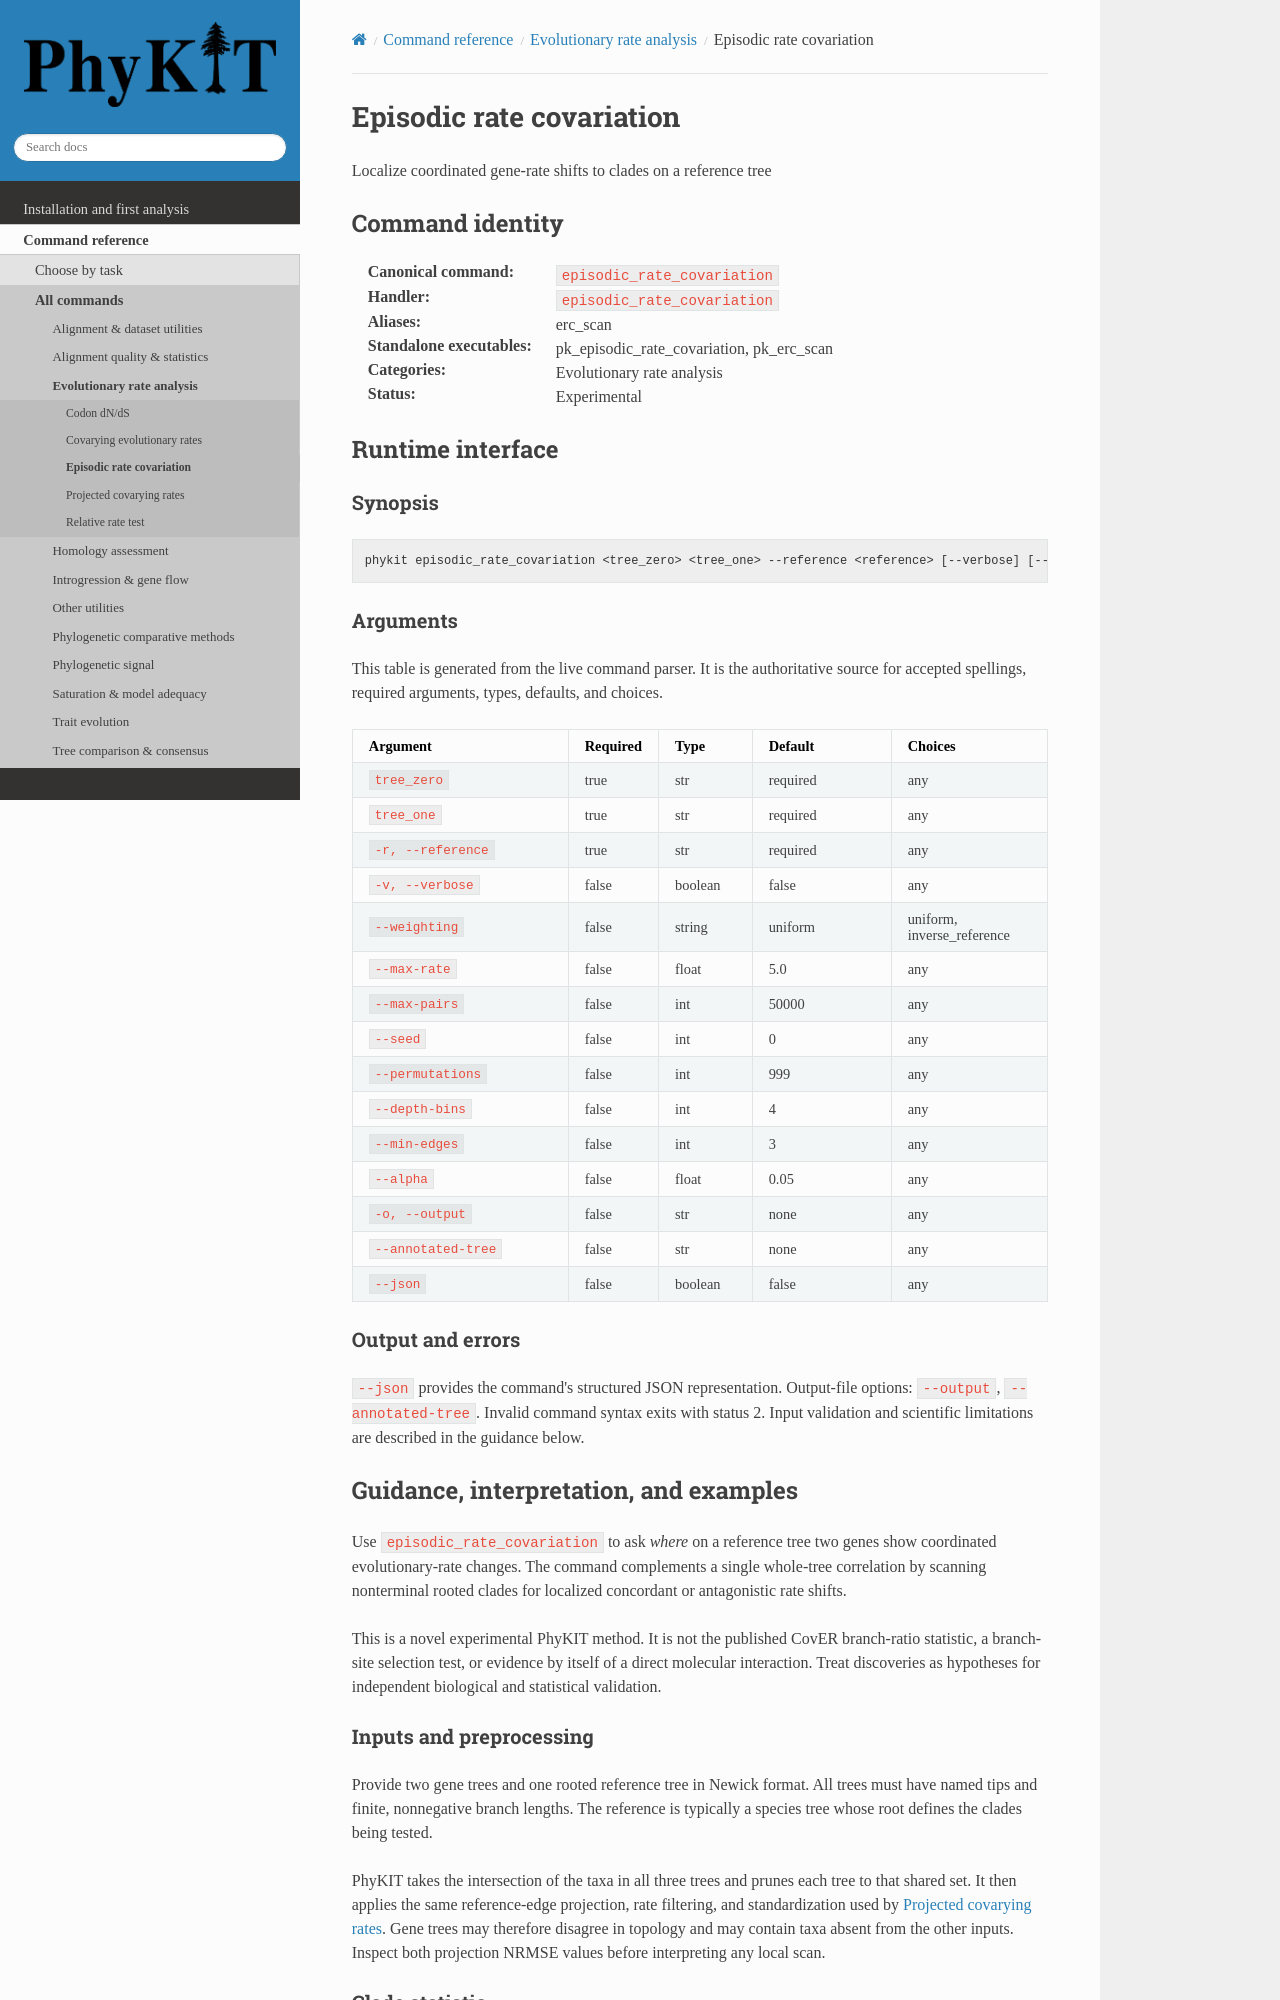

repository: JLSteenwyk/PhyKIT · page: reference/commands/episodic_rate_covariation.html · generator: sphinx

.. _cmd-episodic_rate_covariation:
.. _command-episodic_rate_covariation:

Episodic rate covariation
==========================

Localize coordinated gene-rate shifts to clades on a reference tree

Command identity
----------------

:Canonical command: ``episodic_rate_covariation``
:Handler: ``episodic_rate_covariation``
:Aliases: erc_scan
:Standalone executables: pk_episodic_rate_covariation, pk_erc_scan
:Categories: Evolutionary rate analysis
:Status: Experimental

Runtime interface
-----------------

.. include:: /_generated/commands/episodic_rate_covariation.inc

Guidance, interpretation, and examples
--------------------------------------

Use ``episodic_rate_covariation`` to ask *where* on a reference tree two genes
show coordinated evolutionary-rate changes. The command complements a single
whole-tree correlation by scanning nonterminal rooted clades for localized
concordant or antagonistic rate shifts.

This is a novel experimental PhyKIT method. It is not the published CovER
branch-ratio statistic, a branch-site selection test, or evidence by itself of
a direct molecular interaction. Treat discoveries as hypotheses for
independent biological and statistical validation.

Inputs and preprocessing
^^^^^^^^^^^^^^^^^^^^^^^^

Provide two gene trees and one rooted reference tree in Newick format. All
trees must have named tips and finite, nonnegative branch lengths. The
reference is typically a species tree whose root defines the clades being
tested.

PhyKIT takes the intersection of the taxa in all three trees and prunes each
tree to that shared set. It then applies the same reference-edge projection,
rate filtering, and standardization used by
:doc:`projected_covarying_rates`. Gene trees may therefore disagree in
topology and may contain taxa absent from the other inputs. Inspect both
projection NRMSE values before interpreting any local scan.

Clade statistic
^^^^^^^^^^^^^^^

Let :math:`x_i` and :math:`y_i` be the standardized projected rates of the two
genes on retained reference edge :math:`i`. Its local correlation
contribution is

.. math::

   c_i = x_i y_i.

For a candidate clade :math:`C` containing :math:`k` of the :math:`n`
localizable edges, PhyKIT calculates

.. math::

   T_C = \frac{\sum_{i \in C}(c_i-\bar{c})}
   {\sqrt{k(1-k/n)}}.

This size-normalized statistic contrasts the clade's contributions with the
background tree. The output also reports the mean contribution inside the
clade, the mean outside it, and their difference. ``coupling`` is
``concordant`` when the local mean is nonnegative and ``antagonistic`` when it
is negative. The sign of ``score`` instead indicates whether the local mean is
greater or less than the background mean; these two signs answer different
questions.

A candidate contains its stem edge and all descendant edges. Nonterminal
clades are tested only when at least ``--min-edges`` localizable edges occur
both inside and outside the clade. Terminal tips and the complete tree are not
tested.

Pairwise distances identify only the sum of the two complementary branches
below a degree-two root. That merged unrooted edge contributes to the global
correlation but cannot be assigned to either rooted child clade, so it is
excluded from the local scan. ``ambiguous_root_edge_count`` records this
exclusion.
